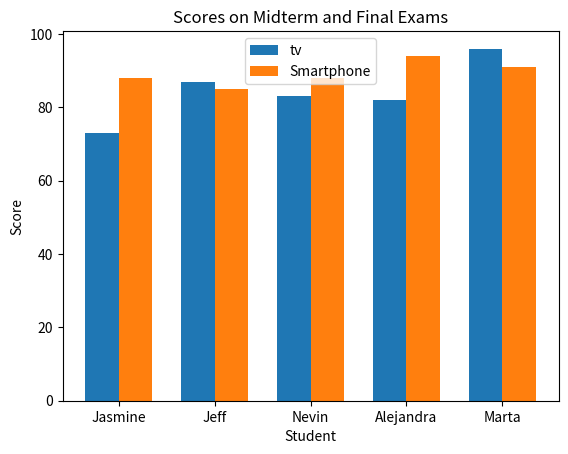

Reproduce this figure in Python.
import numpy as np
import matplotlib.pyplot as plt

# 需要可视化的数据
student = ["Jasmine", "Jeff", "Nevin", "Alejandra", "Marta"]
score_mid = [73, 87, 83, 82, 96]
score_fin = [88, 85, 88, 94, 91]

# 配置条形图的参数
x = np.arange(len(student))  # the label locations
width = 0.35  # the width of the bars

# 创建双条形图
fig, ax = plt.subplots()
rects1 = ax.bar(x - width/2, score_mid, width, label="Midterm Exam")
rects2 = ax.bar(x + width/2, score_fin, width, label="Final Exam")

# 添加标题、坐标轴、图例等信息
ax.set_ylabel("Score")
ax.set_xlabel("Student")
ax.set_title("Scores on Midterm and Final Exams")
ax.set_xticks(x)
ax.set_xticklabels(student)
ax.legend(labels=('tv', 'Smartphone'), loc=0)

# 显示图像
plt.show()

# 参考：https://geek-docs.com/matplotlib/matplotlib-top-tutorials/1019100_matplotlib_bar_plot.html